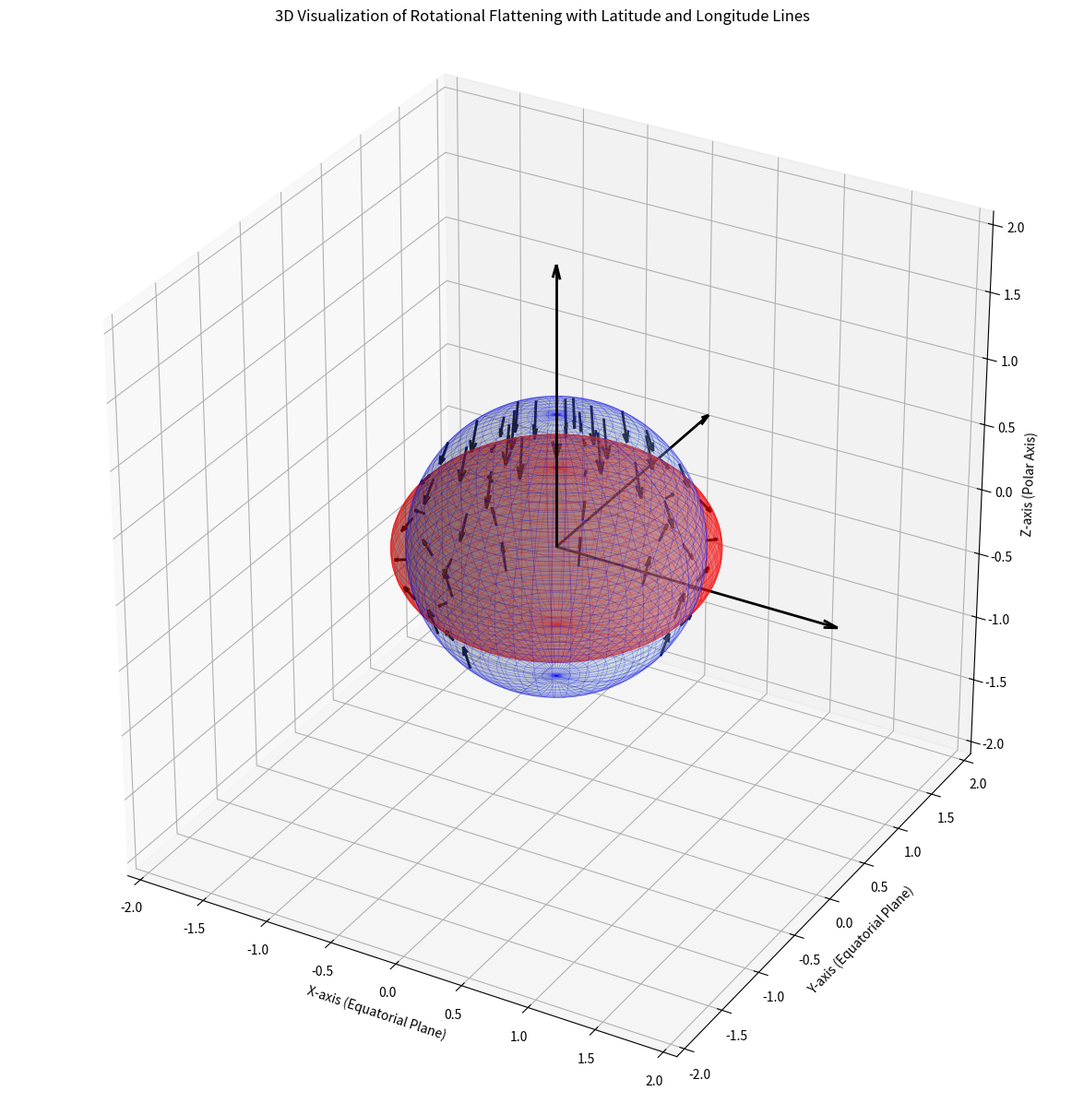

Python code for this plot:
# import numpy as np
# import matplotlib.pyplot as plt

# # Parameters for planet and deformation
# radius = 1  # Radius of the planet
# deformation_factor = 0.2  # Factor by which the planet deforms due to tidal forces

# # Create a grid of angles (theta) to represent a circle (the planet)
# theta = np.linspace(0, 2 * np.pi, 100)
# x_circle = radius * np.cos(theta)
# y_circle = radius * np.sin(theta)

# # Apply tidal deformation: elongation along the x-axis and compression along y-axis
# x_deformed = (1 + deformation_factor) * x_circle  # Stretched along x-axis
# y_deformed = (1 - deformation_factor) * y_circle  # Compressed along y-axis

# # Plotting the original planet (circle) and the deformed planet
# fig, ax = plt.subplots(figsize=(6, 6))

# # Plot the original planet
# ax.plot(x_circle, y_circle, label="Original shape", linestyle='--', color='blue')

# # Plot the deformed planet due to tidal forces
# ax.plot(x_deformed, y_deformed, label="Deformed shape", color='red')

# # Add arrows to represent the deformation direction
# for angle in np.linspace(0, 2 * np.pi, 12):
#     dx = deformation_factor * np.cos(angle)
#     dy = -deformation_factor * np.sin(angle)
#     ax.arrow(np.cos(angle), np.sin(angle), dx, dy, head_width=0.05, color='green')

# # Add some labels and styling
# ax.set_aspect('equal')  # Ensure the aspect ratio is equal to maintain the circular shape
# ax.set_xlabel("X-axis (Tidal direction)")
# ax.set_ylabel("Y-axis (Perpendicular direction)")
# ax.set_title("Tidal Deformation of a Planet")
# ax.legend()

# plt.grid(True)
# plt.show()
####################################################################################
# import numpy as np
# import matplotlib.pyplot as plt
# from mpl_toolkits.mplot3d import Axes3D

# # Parameters for the planet and deformation
# radius = 1  # Radius of the planet
# deformation_factor_x = 0.3  # Stretch along x-axis (tidal axis)
# deformation_factor_y = 0.2  # Compression along y-axis (perpendicular to tidal axis)
# deformation_factor_z = 0.1  # Slight compression or stretch along the z-axis

# # Create spherical coordinates for the initial planet (theta: azimuthal, phi: polar)
# theta = np.linspace(0, 2 * np.pi, 100)
# phi = np.linspace(0, np.pi, 100)
# theta, phi = np.meshgrid(theta, phi)

# # Initial spherical coordinates (x, y, z) for the planet
# x_sphere = radius * np.sin(phi) * np.cos(theta)
# y_sphere = radius * np.sin(phi) * np.sin(theta)
# z_sphere = radius * np.cos(phi)

# # Apply tidal deformation
# x_deformed = (1 + deformation_factor_x) * x_sphere  # Stretch along x-axis
# y_deformed = (1 - deformation_factor_y) * y_sphere  # Compress along y-axis
# z_deformed = (1 - deformation_factor_z) * z_sphere  # Slight compression/stretch along z-axis

# # Plotting the original planet and the deformed planet
# fig = plt.figure(figsize=(10, 6))
# ax = fig.add_subplot(111, projection='3d')

# # Plot the original planet (sphere)
# ax.plot_surface(x_sphere, y_sphere, z_sphere, color='lightblue', alpha=0.5, label='Original Planet')

# # Plot the deformed planet (ellipsoid due to tidal forces)
# ax.plot_surface(x_deformed, y_deformed, z_deformed, color='red', alpha=0.6)

# # Customizing the view
# ax.set_xlabel('X-axis (Tidal Axis)')
# ax.set_ylabel('Y-axis (Perpendicular Axis)')
# ax.set_zlabel('Z-axis (Vertical)')
# ax.set_title("3D Visualization of Tidal Deformation on a Planet")

# # Adjust the aspect ratio to make the plot look proportional
# ax.set_box_aspect([1, 1, 1])

# # Show plot
# plt.show()
##############################################################################
# import numpy as np
# import matplotlib.pyplot as plt
# from mpl_toolkits.mplot3d import Axes3D

# # Parameters for the planet and deformation
# radius = 1  # Radius of the planet
# deformation_factor_y = 0.3  # Stretch along y-axis (tidal axis)
# deformation_factor_x = 0.2  # Compression along x-axis (perpendicular to tidal axis)
# deformation_factor_z = 0.1  # Slight compression or stretch along the z-axis

# # Create spherical coordinates for the initial planet (theta: azimuthal, phi: polar)
# theta = np.linspace(0, 2 * np.pi, 100)
# phi = np.linspace(0, np.pi, 100)
# theta, phi = np.meshgrid(theta, phi)

# # Initial spherical coordinates (x, y, z) for the planet
# x_sphere = radius * np.sin(phi) * np.cos(theta)
# y_sphere = radius * np.sin(phi) * np.sin(theta)
# z_sphere = radius * np.cos(phi)

# # Apply tidal deformation
# x_deformed = (1 - deformation_factor_x) * x_sphere  # Compress along x-axis
# y_deformed = (1 + deformation_factor_y) * y_sphere  # Stretch along y-axis
# z_deformed = (1 - deformation_factor_z) * z_sphere  # Slight compression/stretch along z-axis

# # Plotting the original planet and the deformed planet
# fig = plt.figure(figsize=(10, 6))
# ax = fig.add_subplot(111, projection='3d')

# # Plot the original planet (sphere)
# ax.plot_surface(x_sphere, y_sphere, z_sphere, color='lightblue', alpha=0.5, label='Original Planet')

# # Plot the deformed planet (ellipsoid due to tidal forces along Y-axis)
# ax.plot_surface(x_deformed, y_deformed, z_deformed, color='red', alpha=0.6)

# # Adding centered x, y, z axes
# max_limit = radius * (1 + max(deformation_factor_x, deformation_factor_y, deformation_factor_z)) * 1.5
# ax.quiver(0, 0, 0, max_limit, 0, 0, color="black", arrow_length_ratio=0.05)  # X-axis
# ax.quiver(0, 0, 0, 0, max_limit, 0, color="black", arrow_length_ratio=0.05)  # Y-axis
# ax.quiver(0, 0, 0, 0, 0, max_limit, color="black", arrow_length_ratio=0.05)  # Z-axis

# # Customizing the view
# ax.set_xlabel('X-axis')
# ax.set_ylabel('Y-axis (Tidal Axis)')
# ax.set_zlabel('Z-axis')
# ax.set_title("3D Visualization of Tidal Deformation on a Planet (Deformation Along Y-axis)")

# # Adjust the aspect ratio to make the plot look proportional
# ax.set_box_aspect([1, 1, 1])

# # Set axis limits for better visualization
# ax.set_xlim([-max_limit, max_limit])
# ax.set_ylim([-max_limit, max_limit])
# ax.set_zlim([-max_limit, max_limit])

# # Show plot
# plt.show()
##############################################################################


# import numpy as np
# import matplotlib.pyplot as plt
# from mpl_toolkits.mplot3d import Axes3D

# # Parameters for the planet and deformation
# radius = 2  # Radius of the planet
# deformation_factor_y = 0.3  # Stretch along y-axis (tidal axis)
# deformation_factor_x = 0.2  # Compression along x-axis (perpendicular to tidal axis)
# deformation_factor_z = 0.1  # Slight compression or stretch along the z-axis

# # Create spherical coordinates for the initial planet (theta: azimuthal, phi: polar)
# theta = np.linspace(0, 2 * np.pi, 100)
# phi = np.linspace(0, np.pi, 100)
# theta, phi = np.meshgrid(theta, phi)

# # Initial spherical coordinates (x, y, z) for the planet
# x_sphere = radius * np.sin(phi) * np.cos(theta)
# y_sphere = radius * np.sin(phi) * np.sin(theta)
# z_sphere = radius * np.cos(phi)

# # Apply tidal deformation
# x_deformed = (1 - deformation_factor_x) * x_sphere  # Compress along x-axis
# y_deformed = (1 + deformation_factor_y) * y_sphere  # Stretch along y-axis
# z_deformed = (1 - deformation_factor_z) * z_sphere  # Slight compression/stretch along z-axis

# # Plotting the original planet and the deformed planet
# fig = plt.figure(figsize=(25, 15))
# ax = fig.add_subplot(111, projection='3d')

# # Plot the original planet (sphere) with reduced opacity
# ax.plot_surface(x_sphere, y_sphere, z_sphere, color='lightblue', alpha=0.4, label='Original Planet')

# # Plot the deformed planet (ellipsoid due to tidal forces along Y-axis) with reduced opacity
# ax.plot_surface(x_deformed, y_deformed, z_deformed, color='red', alpha=0.2)

# # Adding centered x, y, z axes
# max_limit = radius * (1 + max(deformation_factor_x, deformation_factor_y, deformation_factor_z)) * 1.5
# ax.quiver(0, 0, 0, max_limit, 0, 0, color="black", arrow_length_ratio=0.05, linewidth=2)  # X-axis
# ax.quiver(0, 0, 0, 0, max_limit, 0, color="black", arrow_length_ratio=0.05, linewidth=2)  # Y-axis
# ax.quiver(0, 0, 0, 0, 0, max_limit, color="black", arrow_length_ratio=0.05, linewidth=2)  # Z-axis

# # Plot deformation arrows with increased size and visibility
# n_arrows = 10  # Number of arrows to show deformation
# arrow_color = 'black'  # Color for the arrows
# arrow_size = 0.9  # Size of the arrows

# for i in range(n_arrows):
#     for j in range(n_arrows):
#         # Select points in spherical coordinates
#         x_start = x_sphere[i * 10, j * 10]
#         y_start = y_sphere[i * 10, j * 10]
#         z_start = z_sphere[i * 10, j * 10]
        
#         # Deformation vectors
#         dx = x_deformed[i * 10, j * 10] - x_start
#         dy = y_deformed[i * 10, j * 10] - y_start
#         dz = z_deformed[i * 10, j * 10] - z_start
        
#         # Plot arrows to show deformation direction with larger arrows and distinct color
#         ax.quiver(x_start, y_start, z_start, dx, dy, dz, color=arrow_color, 
#                   arrow_length_ratio=0.35, linewidth=2, length=arrow_size)

# # Customizing the view
# ax.set_xlabel('X-axis')
# ax.set_ylabel('Y-axis (Tidal Axis)')
# ax.set_zlabel('Z-axis')
# ax.set_title("3D Visualization of Tidal Deformation on a Planet (Deformation Along Y-axis)")

# # Adjust the aspect ratio to make the plot look proportional
# ax.set_box_aspect([1, 1, 1])

# # Set axis limits for better visualization
# ax.set_xlim([-max_limit, max_limit])
# ax.set_ylim([-max_limit, max_limit])
# ax.set_zlim([-max_limit, max_limit])

# # Show plot
# plt.show()


############################################################################## ROTATIONAL FLATT


# import numpy as np
# import matplotlib.pyplot as plt
# from mpl_toolkits.mplot3d import Axes3D

# # Parameters for the planet and rotational flattening
# radius = 1  # Radius of the planet
# deformation_factor_z = 0.4  # Flattening along z-axis (polar flattening)
# deformation_factor_x = 0.1  # Slight expansion in the equatorial plane (x and y)

# # Create spherical coordinates for the initial planet (theta: azimuthal, phi: polar)
# theta = np.linspace(0, 2 * np.pi, 100)
# phi = np.linspace(0, np.pi, 100)
# theta, phi = np.meshgrid(theta, phi)

# # Initial spherical coordinates (x, y, z) for the planet
# x_sphere = radius * np.sin(phi) * np.cos(theta)
# y_sphere = radius * np.sin(phi) * np.sin(theta)
# z_sphere = radius * np.cos(phi)

# # Apply rotational flattening deformation
# x_deformed = (1 + deformation_factor_x) * x_sphere  # Expand along x-axis
# y_deformed = (1 + deformation_factor_x) * y_sphere  # Expand along y-axis
# z_deformed = (1 - deformation_factor_z) * z_sphere  # Flatten along z-axis

# # Plotting the original planet and the deformed planet
# fig = fig = plt.figure(figsize=(25, 15))
# ax = fig.add_subplot(111, projection='3d')

# # Plot the original planet (sphere) with reduced opacity
# ax.plot_surface(x_sphere, y_sphere, z_sphere, color='lightblue', alpha=0.2, label='Original Planet')

# # Plot the deformed planet (ellipsoid due to rotational flattening) with reduced opacity
# ax.plot_surface(x_deformed, y_deformed, z_deformed, color='red', alpha=0.3)

# # Adding centered x, y, z axes
# max_limit = radius * (1 + max(deformation_factor_x, deformation_factor_z)) * 1.5
# ax.quiver(0, 0, 0, max_limit, 0, 0, color="black", arrow_length_ratio=0.05, linewidth=2)  # X-axis
# ax.quiver(0, 0, 0, 0, max_limit, 0, color="black", arrow_length_ratio=0.05, linewidth=2)  # Y-axis
# ax.quiver(0, 0, 0, 0, 0, max_limit, color="black", arrow_length_ratio=0.05, linewidth=2)  # Z-axis

# # Plot deformation arrows with increased size and visibility
# n_arrows = 10  # Number of arrows to show deformation
# arrow_color = 'black'  # Color for the arrows
# arrow_size = 0.8  # Size of the arrows

# for i in range(n_arrows):
#     for j in range(n_arrows):
#         # Select points in spherical coordinates
#         x_start = x_sphere[i * 10, j * 10]
#         y_start = y_sphere[i * 10, j * 10]
#         z_start = z_sphere[i * 10, j * 10]
        
#         # Deformation vectors
#         dx = x_deformed[i * 10, j * 10] - x_start
#         dy = y_deformed[i * 10, j * 10] - y_start
#         dz = z_deformed[i * 10, j * 10] - z_start
        
#         # Plot arrows to show deformation direction with larger arrows and distinct color
#         ax.quiver(x_start, y_start, z_start, dx, dy, dz, color=arrow_color, 
#                   arrow_length_ratio=0.35, linewidth=2, length=arrow_size)

# # Customizing the view
# ax.set_xlabel('X-axis (Equatorial Plane)')
# ax.set_ylabel('Y-axis (Equatorial Plane)')
# ax.set_zlabel('Z-axis (Polar Axis)')
# ax.set_title("3D Visualization of Rotational Flattening of a Planet")

# # Adjust the aspect ratio to make the plot look proportional
# ax.set_box_aspect([1, 1, 1])

# # Set axis limits for better visualization
# ax.set_xlim([-max_limit, max_limit])
# ax.set_ylim([-max_limit, max_limit])
# ax.set_zlim([-max_limit, max_limit])

# # Show plot
# plt.show()

##############################################################################



import numpy as np
import matplotlib.pyplot as plt
from mpl_toolkits.mplot3d import Axes3D

# Parameters for the planet and rotational flattening
radius = 1  # Radius of the planet
deformation_factor_z = 0.4  # Flattening along z-axis (polar flattening)
deformation_factor_x = 0.1  # Slight expansion in the equatorial plane (x and y)

# Create spherical coordinates for the initial planet (theta: azimuthal, phi: polar)
theta = np.linspace(0, 2 * np.pi, 100)
phi = np.linspace(0, np.pi, 100)
theta, phi = np.meshgrid(theta, phi)

# Initial spherical coordinates (x, y, z) for the planet
x_sphere = radius * np.sin(phi) * np.cos(theta)
y_sphere = radius * np.sin(phi) * np.sin(theta)
z_sphere = radius * np.cos(phi)

# Apply rotational flattening deformation
x_deformed = (1 + deformation_factor_x) * x_sphere  # Expand along x-axis
y_deformed = (1 + deformation_factor_x) * y_sphere  # Expand along y-axis
z_deformed = (1 - deformation_factor_z) * z_sphere  # Flatten along z-axis

# Plotting the original planet and the deformed planet
fig = fig = plt.figure(figsize=(25, 15))
ax = fig.add_subplot(111, projection='3d')

# Plot the original planet (sphere) with reduced opacity and latitude/longitude lines
ax.plot_surface(x_sphere, y_sphere, z_sphere, color='lightblue', alpha=0.2, label='Original Planet')

# Add longitude and latitude lines to the original sphere
ax.plot_wireframe(x_sphere, y_sphere, z_sphere, color='blue', alpha=0.3, linewidth=0.5)

# Plot the deformed planet (ellipsoid due to rotational flattening) with reduced opacity
ax.plot_surface(x_deformed, y_deformed, z_deformed, color='red', alpha=0.3)

# Add longitude and latitude lines to the deformed sphere
ax.plot_wireframe(x_deformed, y_deformed, z_deformed, color='red', alpha=0.5, linewidth=0.5)

# Adding centered x, y, z axes
max_limit = radius * (1 + max(deformation_factor_x, deformation_factor_z)) * 1.5
ax.quiver(0, 0, 0, max_limit, 0, 0, color="black", arrow_length_ratio=0.05, linewidth=2)  # X-axis
ax.quiver(0, 0, 0, 0, max_limit, 0, color="black", arrow_length_ratio=0.05, linewidth=2)  # Y-axis
ax.quiver(0, 0, 0, 0, 0, max_limit, color="black", arrow_length_ratio=0.05, linewidth=2)  # Z-axis

# Plot deformation arrows with increased size and visibility
n_arrows = 8  # Number of arrows to show deformation
arrow_color = 'black'  # Color for the arrows
arrow_size = 0.8  # Size of the arrows

for i in range(n_arrows):
    for j in range(n_arrows):
        # Select points in spherical coordinates
        x_start = x_sphere[i * 10, j * 10]
        y_start = y_sphere[i * 10, j * 10]
        z_start = z_sphere[i * 10, j * 10]
        
        # Deformation vectors
        dx = x_deformed[i * 10, j * 10] - x_start
        dy = y_deformed[i * 10, j * 10] - y_start
        dz = z_deformed[i * 10, j * 10] - z_start
        
        # Plot arrows to show deformation direction with larger arrows and distinct color
        ax.quiver(x_start, y_start, z_start, dx, dy, dz, color=arrow_color, 
                  arrow_length_ratio=0.35, linewidth=2, length=arrow_size)

# Customizing the view
ax.set_xlabel('X-axis (Equatorial Plane)')
ax.set_ylabel('Y-axis (Equatorial Plane)')
ax.set_zlabel('Z-axis (Polar Axis)')
ax.set_title("3D Visualization of Rotational Flattening with Latitude and Longitude Lines")

# Adjust the aspect ratio to make the plot look proportional
ax.set_box_aspect([1, 1, 1])

# Set axis limits for better visualization
ax.set_xlim([-max_limit, max_limit])
ax.set_ylim([-max_limit, max_limit])
ax.set_zlim([-max_limit, max_limit])

# Show plot
plt.show()
